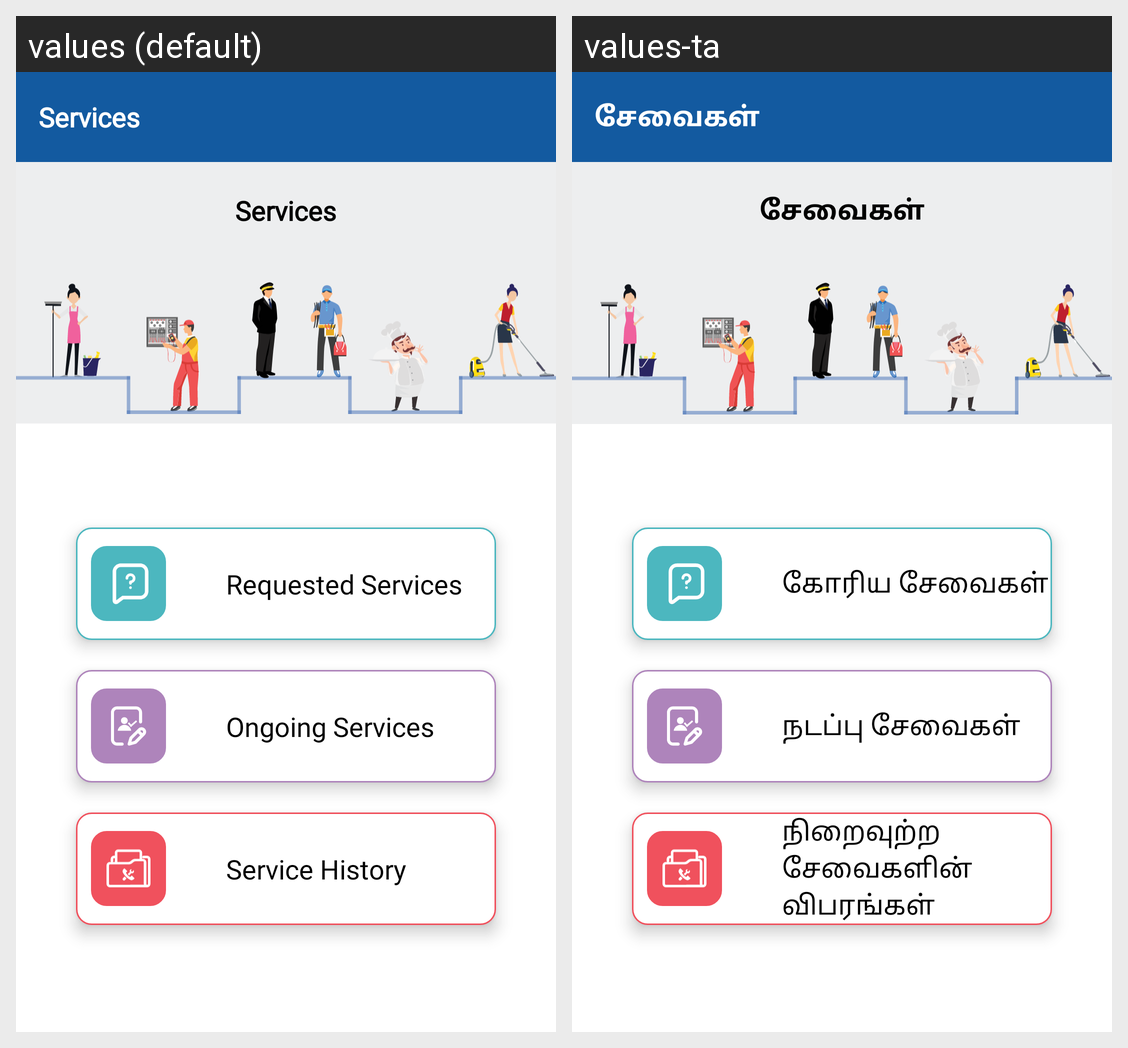

Translations of the strings shown on this Android screen, per locale in the grid:
Android screen res/layout/fragment_services.xml rendered under 2 locales, left to right: values (default), values-ta. Device: Nexus 5 (rendered at 1080×1920; each locale shown at half size, 540×960, under a caption strip naming it); theme AppThemeNoActionBarLogin.
Strings drawn on this screen, with the default value and each locale's value (text and hints the layout hard-codes, and strings that could not be matched under every locale, appear in the picture but are not listed):

services
  values: Services
  values-ta: சேவைகள்

req_services
  values: Requested Services
  values-ta: கோரிய சேவைகள்

ong_services
  values: Ongoing Services
  values-ta: நடப்பு சேவைகள்

service_history
  values: Service History
  values-ta: நிறைவுற்ற சேவைகளின் விபரங்கள்
